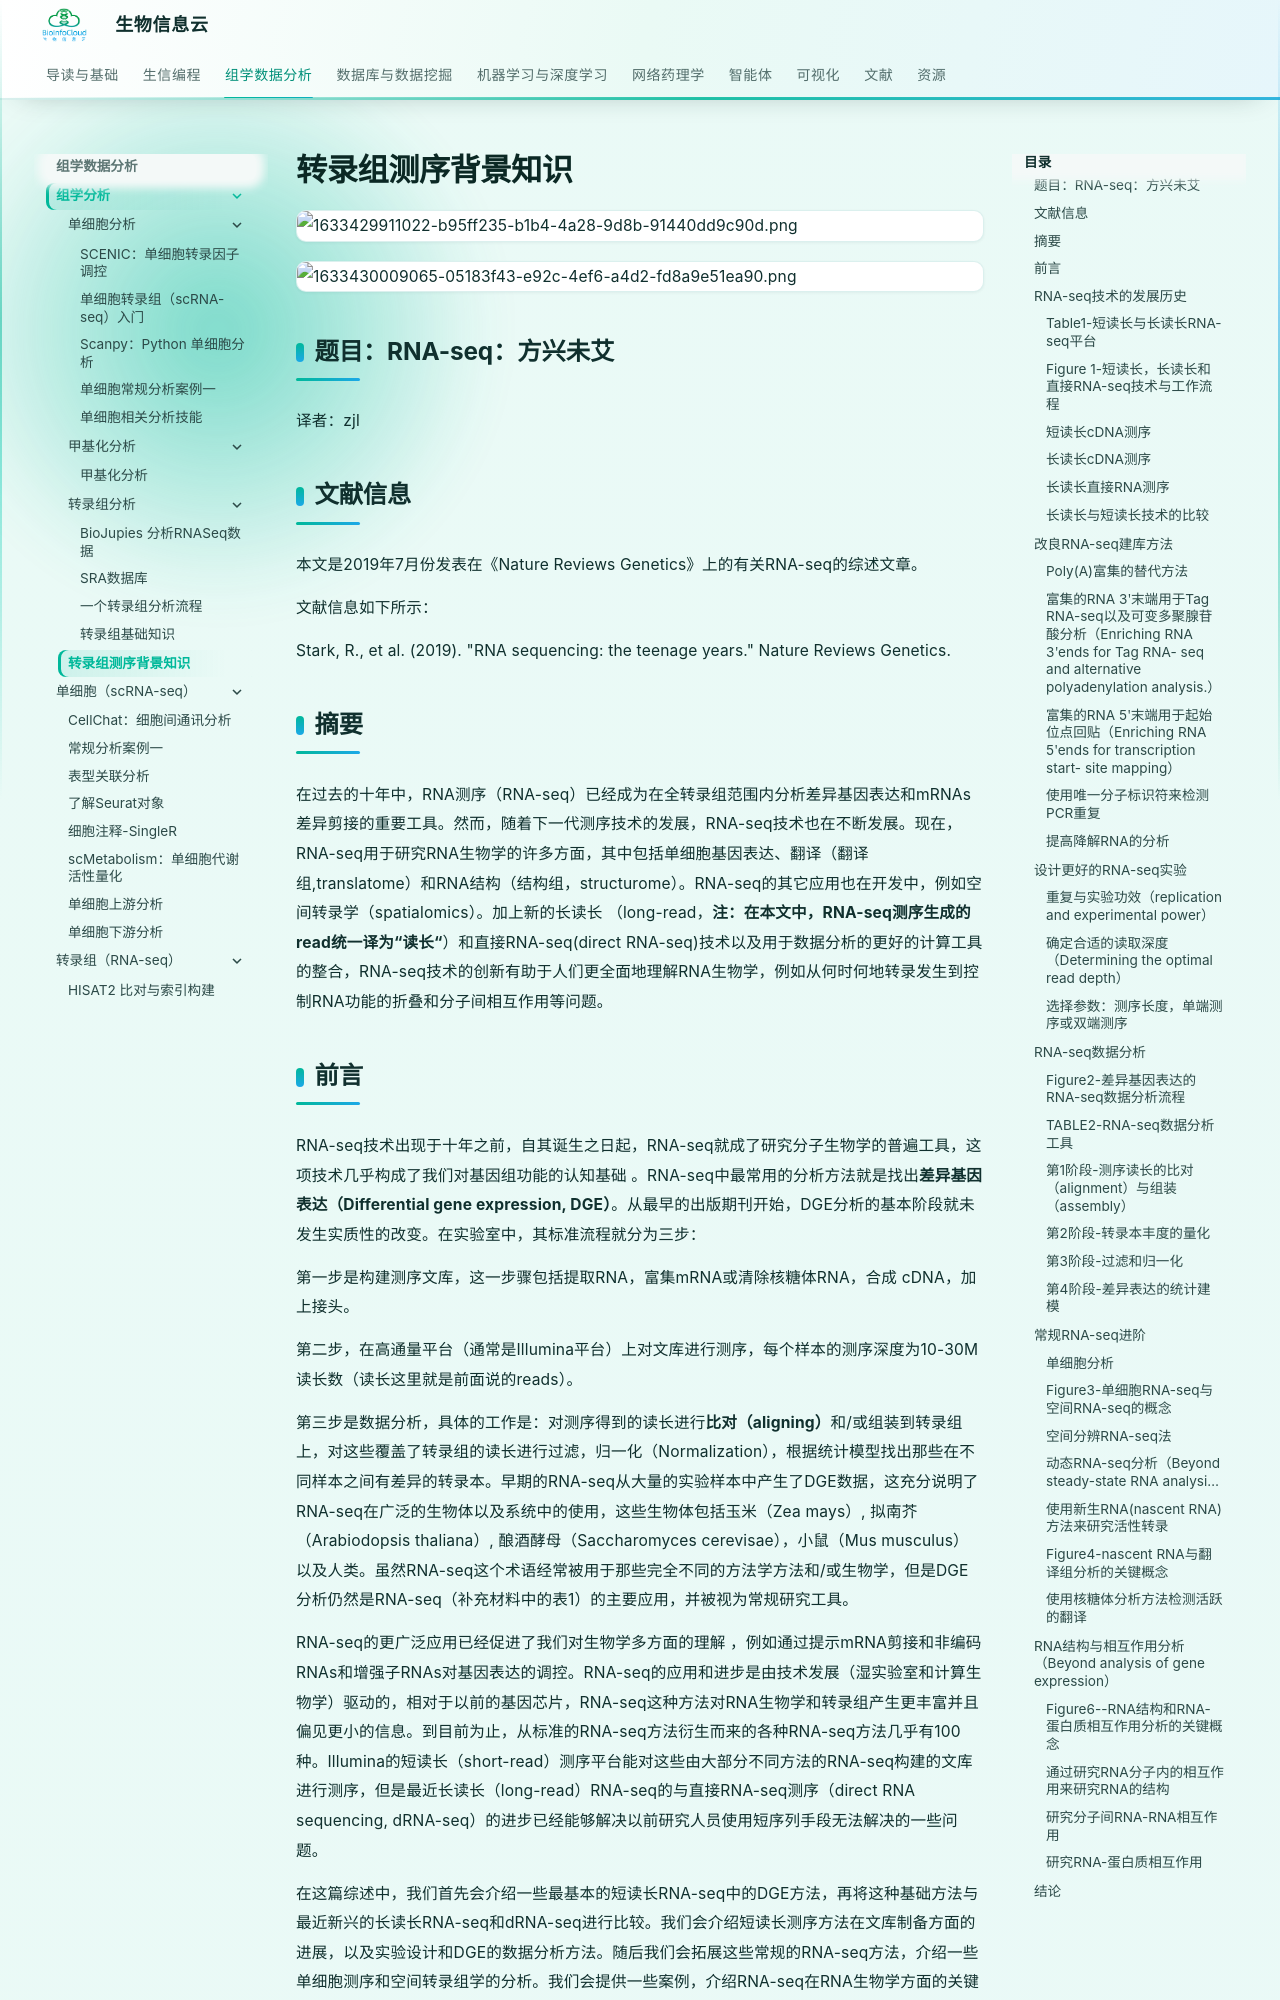

repository: BioInfoCloud/note · page: omics-analysis/RNA-seq-background-knowledge/index.html · generator: mkdocs

# 转录组测序背景知识

![1633429911022-b95ff235-b1b4-4a28-9d8b-91440dd9c90d.png](./img/RNA-seq-background-knowledge/1633429911022-b95ff235-b1b4-4a28-9d8b-91440dd9c90d-166825.png)

![1633430009065-05183f43-e92c-4ef6-a4d2-fd8a9e51ea90.png](./img/RNA-seq-background-knowledge/1633430009065-05183f43-e92c-4ef6-a4d2-fd8a9e51ea90-665466.png)

##题目：RNA-seq：方兴未艾

译者：zjl

##文献信息

本文是2019年7月份发表在《Nature Reviews Genetics》上的有关RNA-seq的综述文章。

文献信息如下所示：

Stark, R., et al. (2019). "RNA sequencing: the teenage years." Nature Reviews Genetics.

## 摘要

在过去的十年中，RNA测序（RNA-seq）已经成为在全转录组范围内分析差异基因表达和mRNAs差异剪接的重要工具。然而，随着下一代测序技术的发展，RNA-seq技术也在不断发展。现在，RNA-seq用于研究RNA生物学的许多方面，其中包括单细胞基因表达、翻译（翻译组,translatome）和RNA结构（结构组，structurome）。RNA-seq的其它应用也在开发中，例如空间转录学（spatialomics）。加上新的长读长 （long-read，**注：在本文中，RNA-seq测序生成的read统一译为“读长“**）和直接RNA-seq(direct RNA-seq)技术以及用于数据分析的更好的计算工具的整合，RNA-seq技术的创新有助于人们更全面地理解RNA生物学，例如从何时何地转录发生到控制RNA功能的折叠和分子间相互作用等问题。
